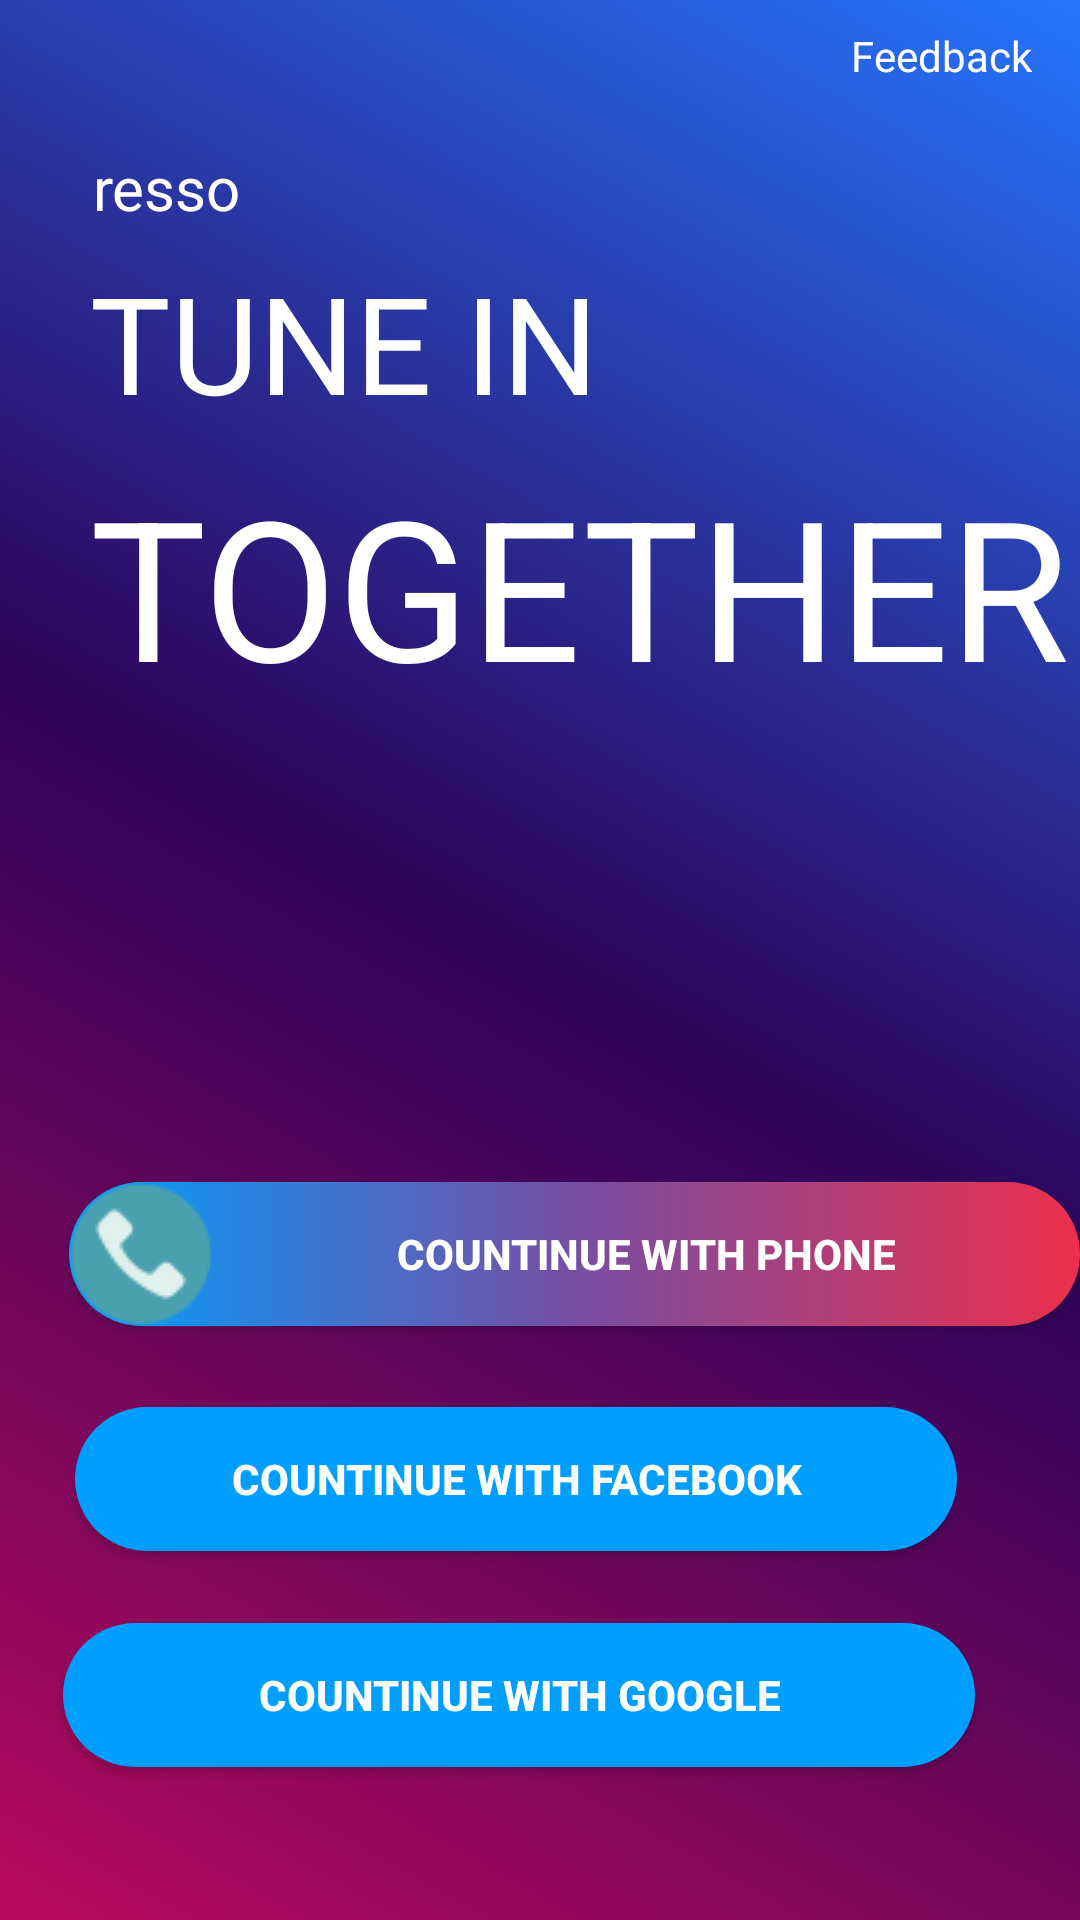

Here is an Android app screen rendered from its layout file. Give the layout XML and the strings, colors and styles it references.
<!-- AndroidManifest.xml: application theme Theme.RessoMusicPlayerClone -->
<!-- res/layout/activity_login_screen.xml -->
<?xml version="1.0" encoding="utf-8"?>
<RelativeLayout xmlns:android="http://schemas.android.com/apk/res/android"
    xmlns:app="http://schemas.android.com/apk/res-auto"
    xmlns:tools="http://schemas.android.com/tools"
    android:layout_width="match_parent"
    android:layout_height="match_parent"
    android:background="@drawable/gradient_bg"
    tools:context=".AllActivity.LoginScreen">


    <Button
        android:id="@+id/mobile"
        android:layout_width="359dp"
        android:layout_height="wrap_content"

        android:layout_alignParentStart="true"
        android:layout_alignParentBottom="true"
        android:layout_centerHorizontal="true"
        android:layout_marginStart="23dp"
        android:layout_marginBottom="198dp"
        android:background="@drawable/corner1"
        android:drawableLeft="@drawable/phone2"
        android:text="Countinue With Phone"
        android:textColor="@color/white"
        android:textStyle="bold" />

    <Button
        android:id="@+id/login_button"
        android:layout_width="359dp"
        android:layout_height="wrap_content"
        android:layout_alignParentStart="true"
        android:layout_alignParentEnd="true"
        android:layout_alignParentBottom="true"
        android:layout_centerHorizontal="true"
        android:layout_marginStart="25dp"
        android:layout_marginEnd="41dp"
        android:layout_marginBottom="123dp"
        android:background="@drawable/corner"
        android:drawableLeft="@drawable/facebook"
        android:text="Countinue With Facebook"
        android:textColor="@color/white"
        android:textStyle="bold" />

    <Button
        android:id="@+id/google_signIn"
        android:layout_width="359dp"
        android:layout_height="wrap_content"
        android:layout_alignParentStart="true"
        android:layout_alignParentEnd="true"
        android:layout_alignParentBottom="true"
        android:layout_centerHorizontal="true"
        android:layout_marginStart="21dp"
        android:layout_marginEnd="35dp"
        android:layout_marginBottom="51dp"
        android:background="@drawable/corner"
        android:drawableLeft="@drawable/google"
        android:text="Countinue With Google"
        android:textColor="@color/white"
        android:textStyle="bold" />

    <TextView
        android:id="@+id/textView2"
        android:layout_width="82dp"
        android:layout_height="33dp"
        android:layout_alignParentStart="true"
        android:layout_alignParentTop="true"
        android:layout_marginStart="31dp"
        android:layout_marginTop="49dp"
        android:text="resso"
        android:textSize="20dp"
        android:textColor="@color/white" />

    <TextView
        android:id="@+id/textView3"
        android:layout_width="190dp"
        android:layout_height="wrap_content"
        android:layout_alignParentStart="true"
        android:layout_alignParentTop="true"
        android:layout_marginStart="30dp"
        android:layout_marginTop="84dp"
        android:text="TUNE IN "
        android:textColor="@color/white"
        android:textSize="45dp" />

    <TextView

        android:id="@+id/textView4"
        android:layout_width="378dp"
        android:layout_height="wrap_content"
        android:layout_alignParentStart="true"
        android:layout_alignParentTop="true"
        android:layout_marginStart="30dp"
        android:layout_marginTop="152dp"
        android:text="TOGETHER"
        android:textColor="@color/white"
        android:textSize="65dp" />

    <TextView
        android:id="@+id/textView5"
        android:layout_width="wrap_content"
        android:layout_height="wrap_content"
        android:layout_alignParentTop="true"
        android:layout_alignParentEnd="true"
        android:layout_marginTop="9dp"
        android:layout_marginEnd="16dp"
        android:text="Feedback"
        android:textColor="@color/white" />







</RelativeLayout>
<!-- resources referenced by this layout -->
<resources>
  <!-- drawable corner (drawable) -->
  <?xml version="1.0" encoding="utf-8"?>
  <shape xmlns:android="http://schemas.android.com/apk/res/android">
      <corners android:radius="24dp" />
      <solid android:color="#009FFF" />
  </shape>
  <!-- drawable corner1 (drawable) -->
  <?xml version="1.0" encoding="utf-8"?>
  <shape xmlns:android="http://schemas.android.com/apk/res/android">
      <corners android:radius="24dp" />
  
      <gradient android:startColor="#009FFF" android:centerColor="#774EA3" android:endColor="#ec2F4B"/>
  </shape>
  <!-- drawable gradient_bg (drawable) -->
  <?xml version="1.0" encoding="utf-8"?>
  <shape  xmlns:android="http://schemas.android.com/apk/res/android">
  
      <gradient android:angle="45" android:startColor="#B80A5D"
          android:centerColor="#2D035A"
          android:endColor="#2575fc"
          android:type="linear"/>
  
  
  </shape>
  <!-- drawable phone2: png bitmap (drawable-v24, 1865 bytes) -->
  <style name="Theme.RessoMusicPlayerClone" parent="Theme.AppCompat.DayNight.NoActionBar">
          
          <item name="colorPrimary">@color/purple_500</item>
          <item name="colorPrimaryVariant">@color/purple_700</item>
          <item name="colorOnPrimary">@color/white</item>
          
          <item name="colorSecondary">@color/teal_200</item>
          <item name="colorSecondaryVariant">@color/teal_700</item>
          <item name="colorOnSecondary">@color/black</item>
          
          <item name="android:statusBarColor" tools:targetApi="l">?attr/colorPrimaryVariant</item>
          
      </style>
  <!-- not gathered from this repository: default colours our renderer supplied (Android Studio template values) -->
  <color name="purple_500">#FF6200EE</color>
  <color name="purple_700">#FF3700B3</color>
  <color name="teal_200">#FF03DAC5</color>
  <color name="teal_700">#FF018786</color>
  <color name="black">#FF000000</color>
  <color name="white">#FFFFFFFF</color>
</resources>
